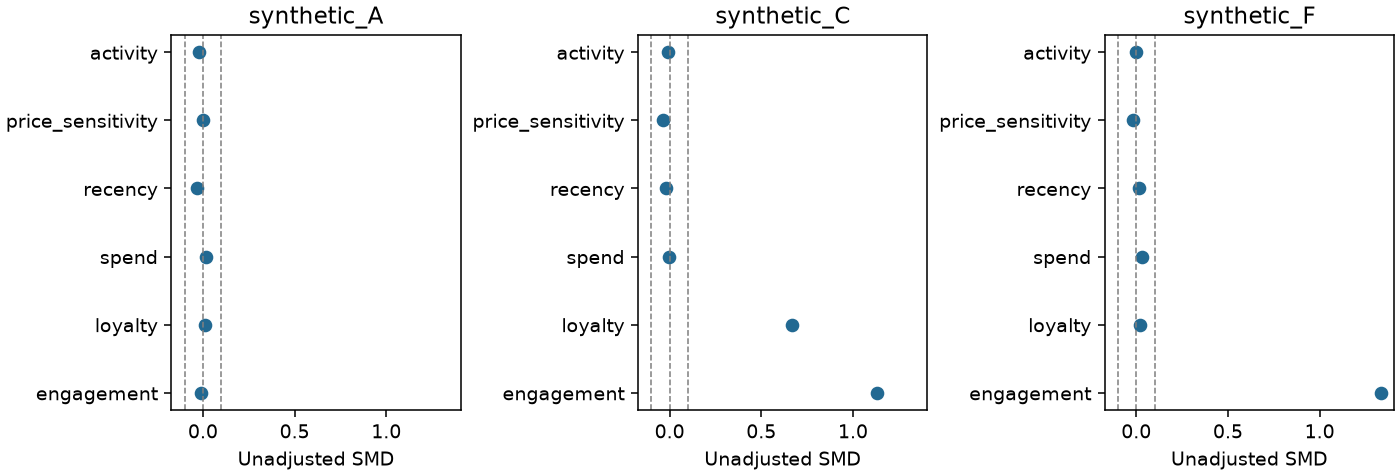

The data file committed next to this chart (first rows):
dataset, feature, control_n, treated_n, control_mean, treated_mean, smd, absolute_smd, threshold, flag, warnings
synthetic_A, engagement, 2017, 1984, 0.007179, -0.002025, -0.009267, 0.009267, 0.1, False, 
synthetic_A, loyalty, 2017, 1984, -0.01629, -0.004774, 0.01153, 0.01153, 0.1, False, 
synthetic_A, spend, 2017, 1984, -0.02475, -0.007774, 0.01694, 0.01694, 0.1, False, 
synthetic_A, recency, 2017, 1984, 0.01011, -0.0249, -0.03425, 0.03425, 0.1, False, 
synthetic_A, price_sensitivity, 2017, 1984, 0.01292, 0.0118, -0.001125, 0.001125, 0.1, False, 
synthetic_A, activity, 2017, 1984, 0.02818, 0.006358, -0.02186, 0.02186, 0.1, False, 
synthetic_C, engagement, 2239, 1761, -0.4432, 0.5458, 1.132, 1.132, 0.1, True, 
synthetic_C, loyalty, 2239, 1761, -0.278, 0.3564, 0.6672, 0.6672, 0.1, True, 
synthetic_C, spend, 2239, 1761, -0.006509, -0.0112, -0.004624, 0.004624, 0.1, False, 
synthetic_C, recency, 2239, 1761, 0.02371, 0.002312, -0.02159, 0.02159, 0.1, False, 
synthetic_C, price_sensitivity, 2239, 1761, 0.005154, -0.0298, -0.03502, 0.03502, 0.1, False, 
synthetic_C, activity, 2239, 1761, 0.0238, 0.01491, -0.008801, 0.008801, 0.1, False, 
synthetic_F, engagement, 2001, 2000, -0.5911, 0.5492, 1.335, 1.335, 0.1, True, 
synthetic_F, loyalty, 2001, 2000, -0.04728, -0.02471, 0.02226, 0.02226, 0.1, False, 
synthetic_F, spend, 2001, 2000, -0.007893, 0.02618, 0.03365, 0.03365, 0.1, False, 
synthetic_F, recency, 2001, 2000, -0.01293, 0.000583, 0.01314, 0.01314, 0.1, False, 
synthetic_F, price_sensitivity, 2001, 2000, 0.006771, -0.0116, -0.01853, 0.01853, 0.1, False, 
synthetic_F, activity, 2001, 2000, 0.007484, 0.004927, -0.002536, 0.002536, 0.1, False, 
